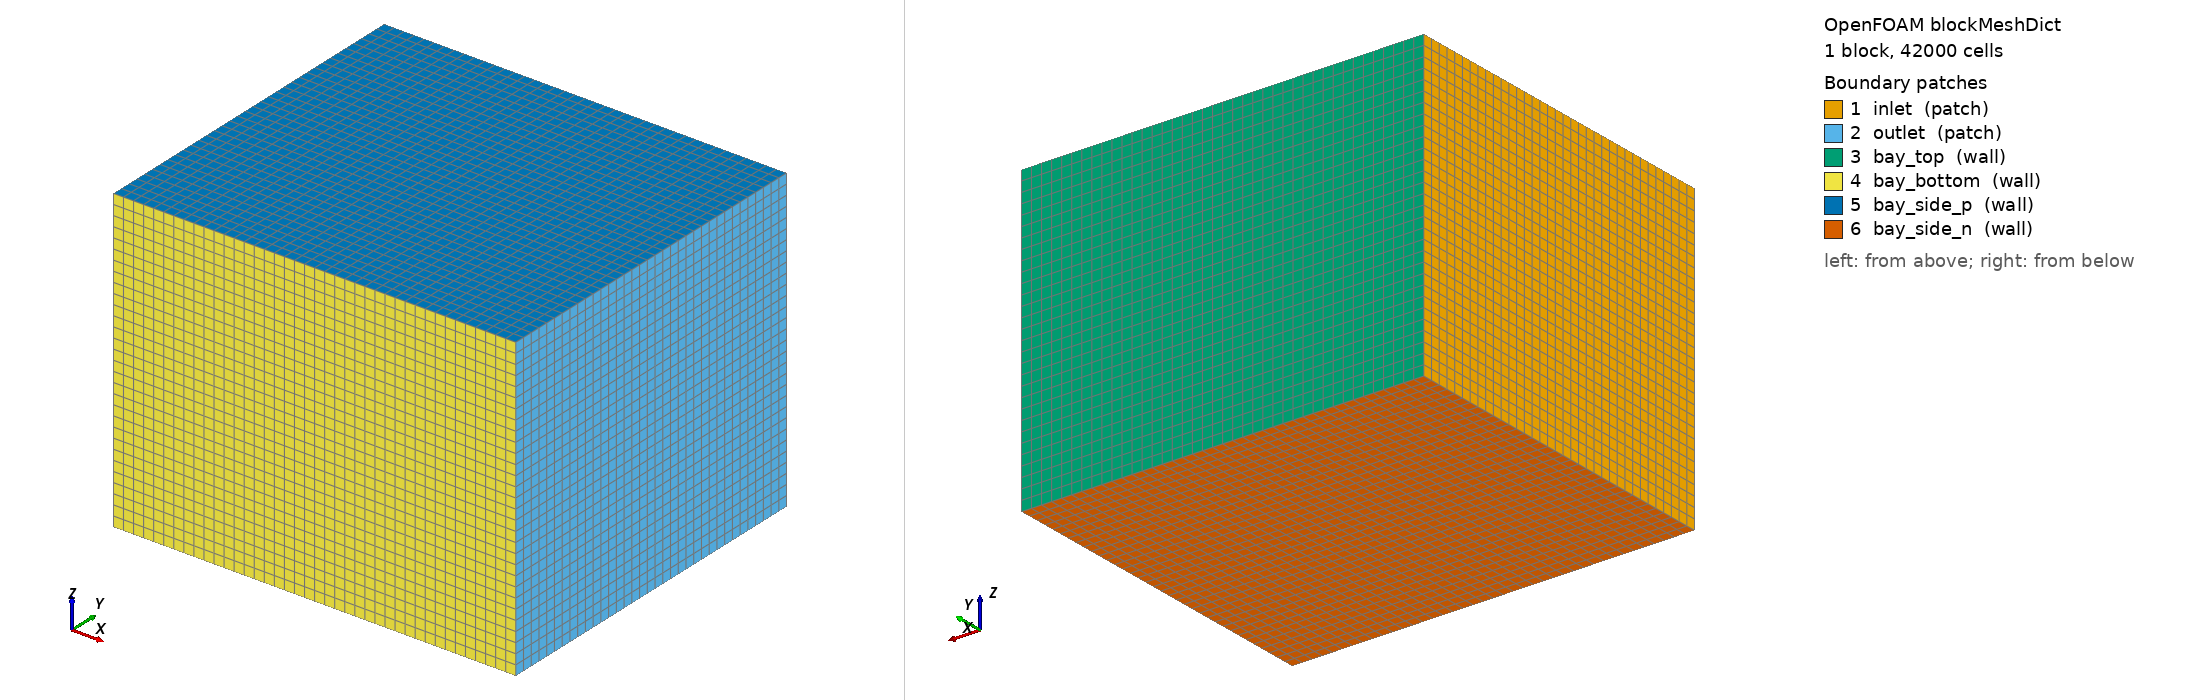

OpenFOAM case: the mesh blockMesh builds from blockMeshDict, 1 block(s), 42000 cells. Boundary patches (legend numbers): 1 inlet (patch), 2 outlet (patch), 3 bay_top (wall), 4 bay_bottom (wall), 5 bay_side_p (wall), 6 bay_side_n (wall). Left view from above one corner, right view from below the opposite corner. Boundary conditions: 5 field file(s) under 0/; 6 of 6 drawn patches have an entry in a shipped field file.

=== system/blockMeshDict ===
FoamFile { version 2.0; format ascii; class dictionary; object blockMeshDict; }

// case_028 v2 (V65-A B77) APU bay ventilation · 6-patch split for ventilation BC
// v2 change vs v1: 4 lateral patches type `patch` → `wall` (required by nutkWallFunction)
// bbox inherited from source CHT baseline (~/Desktop/apu-bay-ventilation-cht/test_step_stl_cadgrade/)
// 4 × 3.5 × 3 m enclosure containing APU bay assembly

scale 1;

vertices
(
    (63.5 -1.0 -1.5)  // 0
    (67.5 -1.0 -1.5)  // 1
    (67.5  2.5 -1.5)  // 2
    (63.5  2.5 -1.5)  // 3
    (63.5 -1.0  1.5)  // 4
    (67.5 -1.0  1.5)  // 5
    (67.5  2.5  1.5)  // 6
    (63.5  2.5  1.5)  // 7
);

// Base mesh 40 × 35 × 30 = 42,000 hex (same as source CHT baseline)
blocks
(
    hex (0 1 2 3 4 5 6 7) (40 35 30) simpleGrading (1 1 1)
);

edges ();

// 6-patch boundary split for ventilation flow path
// Inflow along +x direction (longitudinal · aligned with engine compartment airflow)
boundary
(
    inlet
    {
        type patch;
        faces
        (
            (0 4 7 3)  // -x face (x = 63.5)
        );
    }
    outlet
    {
        type patch;
        faces
        (
            (2 6 5 1)  // +x face (x = 67.5)
        );
    }
    bay_top
    {
        type wall;
        faces
        (
            (3 7 6 2)  // +y face (y = 2.5)
        );
    }
    bay_bottom
    {
        type wall;
        faces
        (
            (1 5 4 0)  // -y face (y = -1.0)
        );
    }
    bay_side_p
    {
        type wall;
        faces
        (
            (4 5 6 7)  // +z face (z = 1.5)
        );
    }
    bay_side_n
    {
        type wall;
        faces
        (
            (0 3 2 1)  // -z face (z = -1.5)
        );
    }
);

mergePatchPairs ();


=== 0/U ===
FoamFile { version 2.0; format ascii; class volVectorField; location "0"; object U; }

// case_028 v2 (V65-A B77) ventilation flow · U_inlet = 5 m/s along +x
// v2 change vs v1: 4 lateral walls slip → noSlip (force fluid through obstacles)
// All 29 STL components → noSlip walls (wildcard at end · sHM creates them)

dimensions      [0 1 -1 0 0 0 0];
internalField   uniform (5 0 0);

boundaryField
{
    inlet
    {
        type            fixedValue;
        value           uniform (5 0 0);
    }
    outlet
    {
        type            zeroGradient;
    }
    bay_top
    {
        type            noSlip;
    }
    bay_bottom
    {
        type            noSlip;
    }
    bay_side_p
    {
        type            noSlip;
    }
    bay_side_n
    {
        type            noSlip;
    }
    "(Outer_Surf|Inner_Surf|Plane_Outer_Surf|intake_duct|vent_door|door|plenum|exhaust_pipe_1|exhaust_section|bleed_air_pipe|ejector|gearbox_.*|compressor|load_compressor|load_volute|combustion_chamber|fuel_valve|firewall_.*|Frame_.*|beam_.*)"
    {
        type            noSlip;
    }
}


=== 0/k ===
FoamFile { version 2.0; format ascii; class volScalarField; location "0"; object k; }

// case_028 v2 (V65-A B77) ventilation · TKE
// v2 change vs v1: 4 lateral walls slip → kqRWallFunction (high-Re wall BC)
// k = 1.5 · (U · I)² = 1.5 · (5 · 0.05)² = 0.09375 m²/s²

dimensions      [0 2 -2 0 0 0 0];
internalField   uniform 0.09375;

boundaryField
{
    inlet
    {
        type            fixedValue;
        value           uniform 0.09375;
    }
    outlet
    {
        type            zeroGradient;
    }
    bay_top
    {
        type            kqRWallFunction;
        value           uniform 0.09375;
    }
    bay_bottom
    {
        type            kqRWallFunction;
        value           uniform 0.09375;
    }
    bay_side_p
    {
        type            kqRWallFunction;
        value           uniform 0.09375;
    }
    bay_side_n
    {
        type            kqRWallFunction;
        value           uniform 0.09375;
    }
    "(Outer_Surf|Inner_Surf|Plane_Outer_Surf|intake_duct|vent_door|door|plenum|exhaust_pipe_1|exhaust_section|bleed_air_pipe|ejector|gearbox_.*|compressor|load_compressor|load_volute|combustion_chamber|fuel_valve|firewall_.*|Frame_.*|beam_.*)"
    {
        type            kqRWallFunction;
        value           uniform 0.09375;
    }
}


=== 0/nut ===
FoamFile { version 2.0; format ascii; class volScalarField; location "0"; object nut; }

// case_028 v2 (V65-A B77) ventilation · turbulent viscosity
// v2 change vs v1: 4 lateral walls calculated → nutkWallFunction (high-Re wall BC)
// Calculated everywhere · nutkWallFunction on walls (no near-wall layers)

dimensions      [0 2 -1 0 0 0 0];
internalField   uniform 0;

boundaryField
{
    inlet
    {
        type            calculated;
        value           uniform 0;
    }
    outlet
    {
        type            calculated;
        value           uniform 0;
    }
    bay_top
    {
        type            nutkWallFunction;
        value           uniform 0;
    }
    bay_bottom
    {
        type            nutkWallFunction;
        value           uniform 0;
    }
    bay_side_p
    {
        type            nutkWallFunction;
        value           uniform 0;
    }
    bay_side_n
    {
        type            nutkWallFunction;
        value           uniform 0;
    }
    "(Outer_Surf|Inner_Surf|Plane_Outer_Surf|intake_duct|vent_door|door|plenum|exhaust_pipe_1|exhaust_section|bleed_air_pipe|ejector|gearbox_.*|compressor|load_compressor|load_volute|combustion_chamber|fuel_valve|firewall_.*|Frame_.*|beam_.*)"
    {
        type            nutkWallFunction;
        value           uniform 0;
    }
}


=== 0/omega ===
FoamFile { version 2.0; format ascii; class volScalarField; location "0"; object omega; }

// case_028 v2 (V65-A B77) ventilation · specific dissipation
// v2 change vs v1: 4 lateral walls slip → omegaWallFunction
// omega = sqrt(k) / (C_mu^0.25 · L) = sqrt(0.09375) / (0.09^0.25 · 0.3) ≈ 1.87 1/s

dimensions      [0 0 -1 0 0 0 0];
internalField   uniform 1.87;

boundaryField
{
    inlet
    {
        type            fixedValue;
        value           uniform 1.87;
    }
    outlet
    {
        type            zeroGradient;
    }
    bay_top
    {
        type            omegaWallFunction;
        value           uniform 1.87;
    }
    bay_bottom
    {
        type            omegaWallFunction;
        value           uniform 1.87;
    }
    bay_side_p
    {
        type            omegaWallFunction;
        value           uniform 1.87;
    }
    bay_side_n
    {
        type            omegaWallFunction;
        value           uniform 1.87;
    }
    "(Outer_Surf|Inner_Surf|Plane_Outer_Surf|intake_duct|vent_door|door|plenum|exhaust_pipe_1|exhaust_section|bleed_air_pipe|ejector|gearbox_.*|compressor|load_compressor|load_volute|combustion_chamber|fuel_valve|firewall_.*|Frame_.*|beam_.*)"
    {
        type            omegaWallFunction;
        value           uniform 1.87;
    }
}


=== 0/p ===
FoamFile { version 2.0; format ascii; class volScalarField; location "0"; object p; }

// case_028 v2 (V65-A B77) ventilation · kinematic pressure (Pa / rho)
// v2 change vs v1: 4 lateral walls slip → zeroGradient (wall-consistent · no flux through)
// outlet fixed reference p=0 · all wall surfaces zeroGradient

dimensions      [0 2 -2 0 0 0 0];
internalField   uniform 0;

boundaryField
{
    inlet
    {
        type            zeroGradient;
    }
    outlet
    {
        type            fixedValue;
        value           uniform 0;
    }
    bay_top
    {
        type            zeroGradient;
    }
    bay_bottom
    {
        type            zeroGradient;
    }
    bay_side_p
    {
        type            zeroGradient;
    }
    bay_side_n
    {
        type            zeroGradient;
    }
    "(Outer_Surf|Inner_Surf|Plane_Outer_Surf|intake_duct|vent_door|door|plenum|exhaust_pipe_1|exhaust_section|bleed_air_pipe|ejector|gearbox_.*|compressor|load_compressor|load_volute|combustion_chamber|fuel_valve|firewall_.*|Frame_.*|beam_.*)"
    {
        type            zeroGradient;
    }
}
